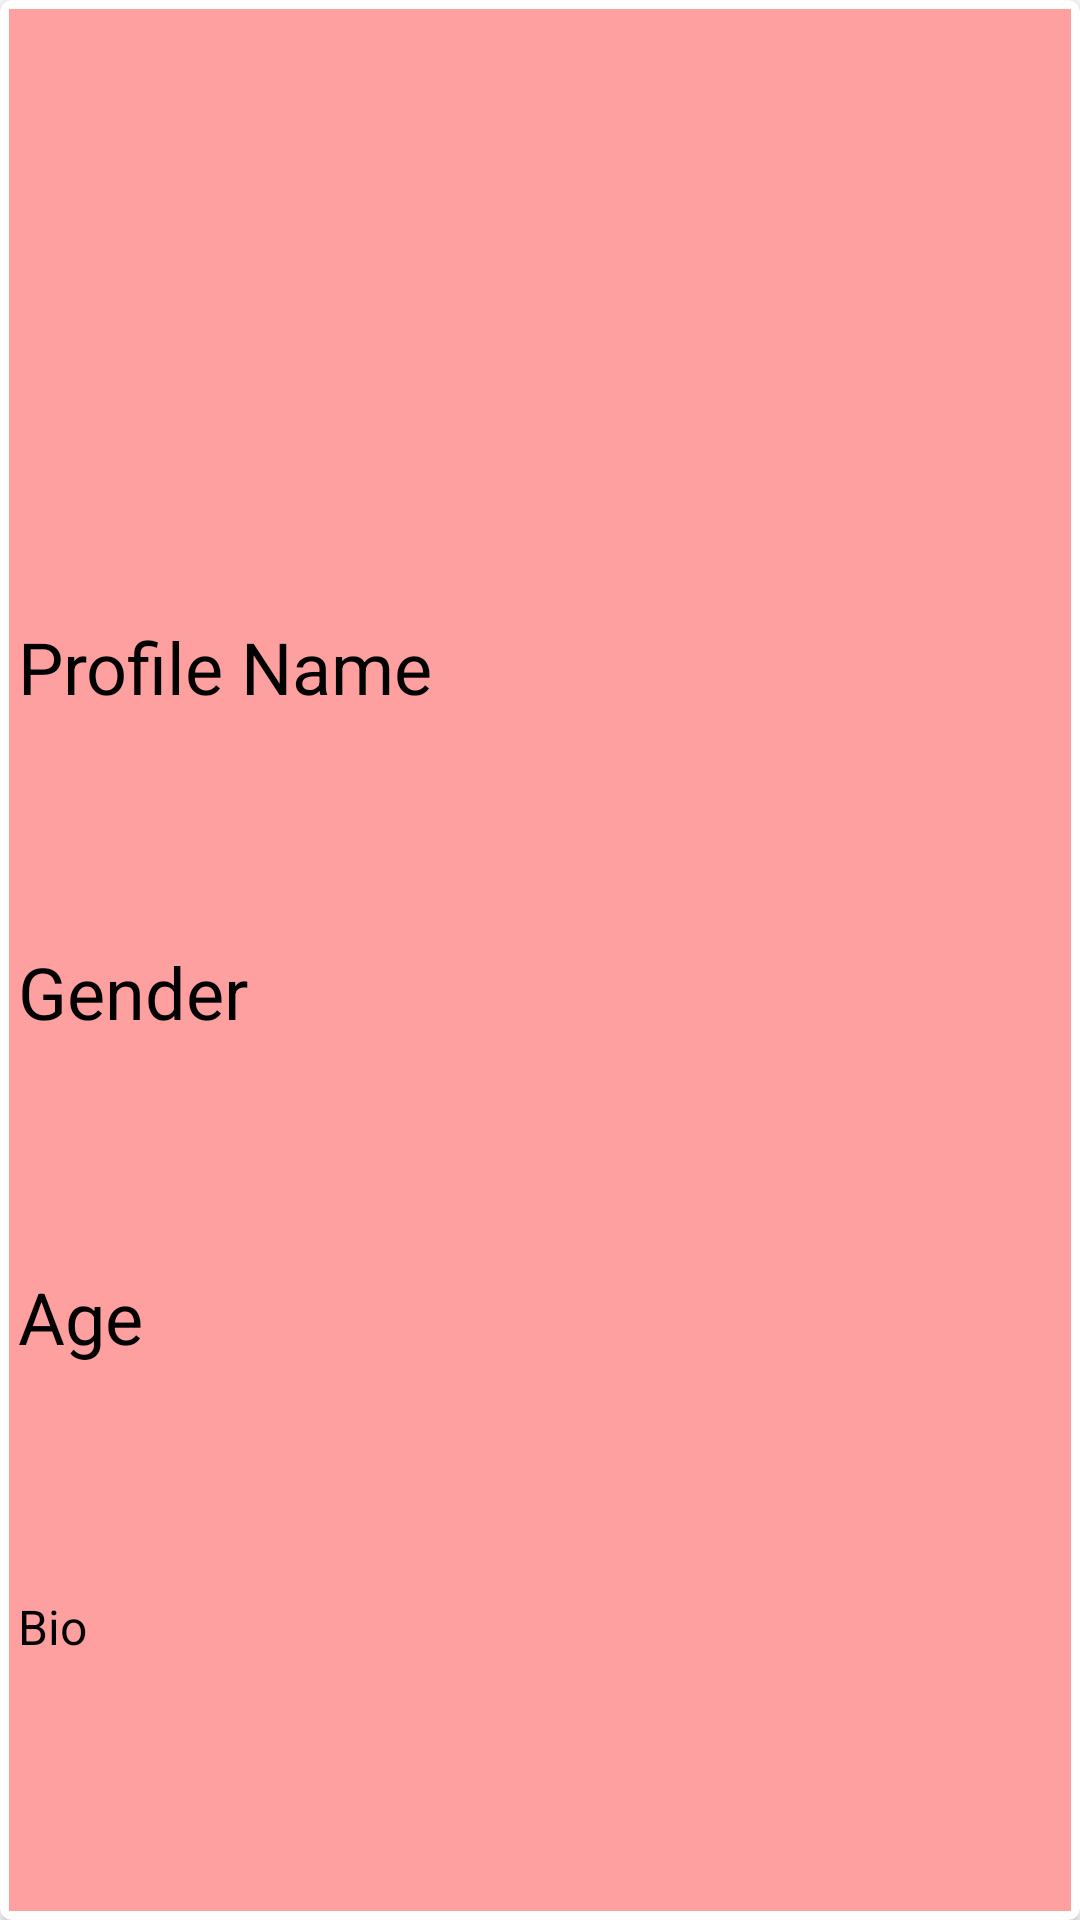

Write the Android layout XML for this screen, with the resource values it uses.
<!-- AndroidManifest.xml: application theme Theme.DateX -->
<!-- res/layout/activity_profile_item.xml -->
<?xml version="1.0" encoding="utf-8"?>
<androidx.cardview.widget.CardView
    xmlns:android="http://schemas.android.com/apk/res/android"
    xmlns:app="http://schemas.android.com/apk/res-auto"
    android:layout_width="match_parent"
    android:layout_height="wrap_content"
    android:layout_margin="5dp"
    android:elevation="8dp"
    app:cardCornerRadius="4dp">

    <LinearLayout
        android:layout_width="match_parent"
        android:layout_height="match_parent"
        android:layout_margin="3dp"
        android:orientation="vertical"
        android:background="@color/theme_pink">

        <ImageView
            android:id="@+id/idIVProfile"
            android:layout_width="match_parent"
            android:layout_height="200dp"
            android:scaleType="centerCrop" />


        <LinearLayout
            android:layout_width="match_parent"
            android:layout_height="match_parent"
            android:orientation="vertical">

            <TextView
                android:id="@+id/idTVProfileName"
                android:layout_width="match_parent"
                android:layout_height="0dp"
                android:padding="3dp"
                android:text="Profile Name"
                android:textColor="@color/black"
                android:layout_weight="1"
                android:textSize="24dp"/>
            <TextView
                android:id="@+id/idTVProfileTracks"
                android:layout_width="match_parent"
                android:layout_height="0dp"
                android:padding="3dp"
                android:text="Gender"
                android:textColor="@color/black"
                android:layout_weight="1"
                android:textSize="24dp"/>

            <TextView
                android:id="@+id/idTVProfileDuration"
                android:layout_width="match_parent"
                android:layout_height="0dp"
                android:padding="3dp"
                android:text="Age"
                android:textColor="@color/black"
                android:layout_weight="1"
                android:textSize="24dp"/>

            <TextView
                android:id="@+id/idTVProfileDescription"
                android:layout_width="match_parent"
                android:layout_height="0dp"
                android:padding="3dp"
                android:text="Bio"
                android:textColor="@color/black"
                android:layout_weight="1"
                android:textSize="16dp"/>
        </LinearLayout>

    </LinearLayout>


</androidx.cardview.widget.CardView>
<!-- resources referenced by this layout -->
<resources>
  <color name="black">#FF000000</color>
  <color name="theme_pink">#FFA0A0</color>
  <style name="Theme.DateX" parent="Theme.MaterialComponents.DayNight.NoActionBar">
          
          <item name="colorPrimary">@color/purple_500</item>
          <item name="colorPrimaryVariant">@color/purple_700</item>
          <item name="colorOnPrimary">@color/white</item>
          
          <item name="colorSecondary">@color/teal_200</item>
          <item name="colorSecondaryVariant">@color/teal_700</item>
          <item name="colorOnSecondary">@color/black</item>
          
          <item name="android:statusBarColor" tools:targetApi="l">@color/black</item>
          
      </style>
  <color name="purple_500">#FF6200EE</color>
  <color name="purple_700">#FF3700B3</color>
  <color name="white">#FFFFFFFF</color>
  <color name="teal_200">#FF03DAC5</color>
  <color name="teal_700">#FF018786</color>
</resources>
